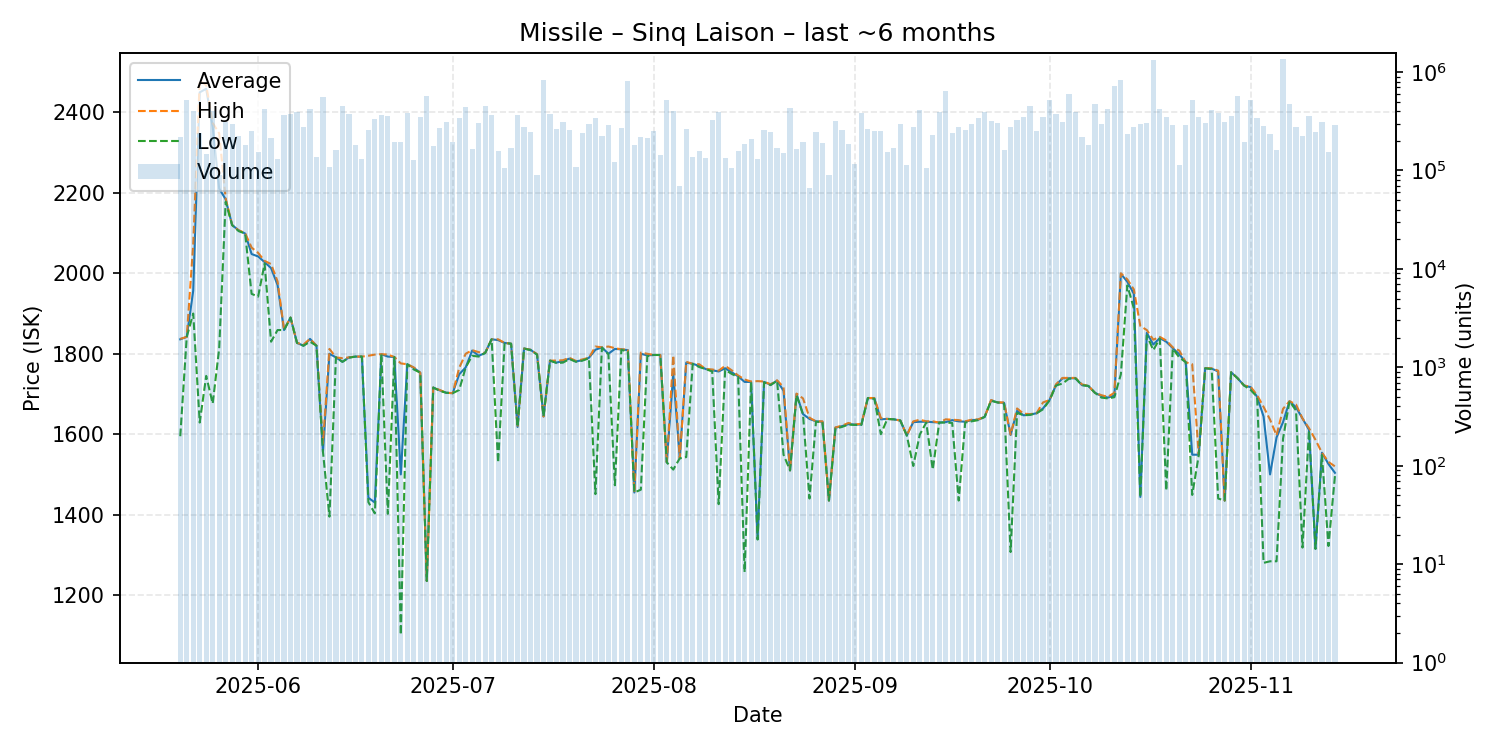

Data behind this chart, as committed beside it:
date, average, highest, lowest, order_count, volume
2025-05-20, 1836, 1837, 1595, 37, 218061
2025-05-21, 1842, 1842, 1842, 56, 517094
2025-05-22, 1957, 2073, 1900, 46, 400273
2025-05-23, 2450, 2479, 1629, 49, 238786
2025-05-24, 2459, 2468, 1745, 33, 147787
2025-05-25, 2364, 2374, 1676, 48, 397591
2025-05-26, 2211, 2348, 1813, 27, 90343
2025-05-27, 2184, 2186, 2178, 51, 310867
2025-05-28, 2120, 2120, 2120, 35, 296584
2025-05-29, 2107, 2107, 2105, 74, 224980
2025-05-30, 2099, 2100, 2099, 41, 182881
2025-05-31, 2048, 2064, 1949, 35, 250788
2025-06-01, 2042, 2051, 1942, 47, 155666
2025-06-02, 2028, 2031, 2024, 68, 421546
2025-06-03, 2013, 2023, 1830, 42, 213043
2025-06-04, 1971, 1980, 1859, 33, 130991
2025-06-05, 1859, 1860, 1859, 28, 366633
2025-06-06, 1890, 1890, 1890, 48, 373962
2025-06-07, 1827, 1827, 1827, 37, 391524
2025-06-08, 1820, 1823, 1820, 61, 274227
2025-06-09, 1837, 1837, 1830, 47, 420674
2025-06-10, 1820, 1820, 1820, 41, 137799
2025-06-11, 1556, 1577, 1556, 28, 562566
2025-06-12, 1800, 1812, 1395, 25, 109331
2025-06-13, 1791, 1791, 1791, 30, 161762
2025-06-14, 1780, 1789, 1780, 53, 448157
2025-06-15, 1791, 1791, 1790, 53, 375975
2025-06-16, 1793, 1793, 1793, 31, 181053
2025-06-17, 1793, 1793, 1793, 24, 131679
2025-06-18, 1442, 1795, 1431, 43, 256896
2025-06-19, 1430, 1798, 1403, 61, 330091
2025-06-20, 1799, 1799, 1799, 29, 366843
2025-06-21, 1793, 1798, 1402, 57, 358104
2025-06-22, 1792, 1792, 1792, 50, 196303
2025-06-23, 1500, 1776, 1101, 39, 195200
2025-06-24, 1774, 1774, 1774, 51, 380206
2025-06-25, 1765, 1766, 1761, 63, 127664
2025-06-26, 1753, 1753, 1753, 54, 352044
2025-06-27, 1235, 1235, 1235, 59, 566507
2025-06-28, 1716, 1716, 1716, 44, 177714
2025-06-29, 1709, 1710, 1708, 52, 268512
2025-06-30, 1703, 1703, 1703, 51, 314327
2025-07-01, 1702, 1702, 1702, 50, 193234
2025-07-02, 1749, 1765, 1710, 48, 343842
2025-07-03, 1766, 1800, 1766, 64, 439033
2025-07-04, 1808, 1809, 1795, 45, 164098
2025-07-05, 1795, 1804, 1793, 64, 302001
2025-07-06, 1802, 1802, 1802, 55, 451514
2025-07-07, 1836, 1836, 1836, 63, 369531
2025-07-08, 1834, 1836, 1529, 28, 156468
2025-07-09, 1827, 1827, 1827, 32, 104888
2025-07-10, 1825, 1825, 1825, 44, 169939
2025-07-11, 1618, 1618, 1618, 46, 367362
2025-07-12, 1813, 1813, 1813, 56, 278734
2025-07-13, 1810, 1810, 1809, 57, 243733
2025-07-14, 1798, 1799, 1798, 25, 89691
2025-07-15, 1644, 1644, 1644, 46, 823157
2025-07-16, 1783, 1783, 1783, 46, 378460
2025-07-17, 1778, 1783, 1777, 48, 264202
2025-07-18, 1782, 1784, 1778, 59, 308443
... 119 more rows
